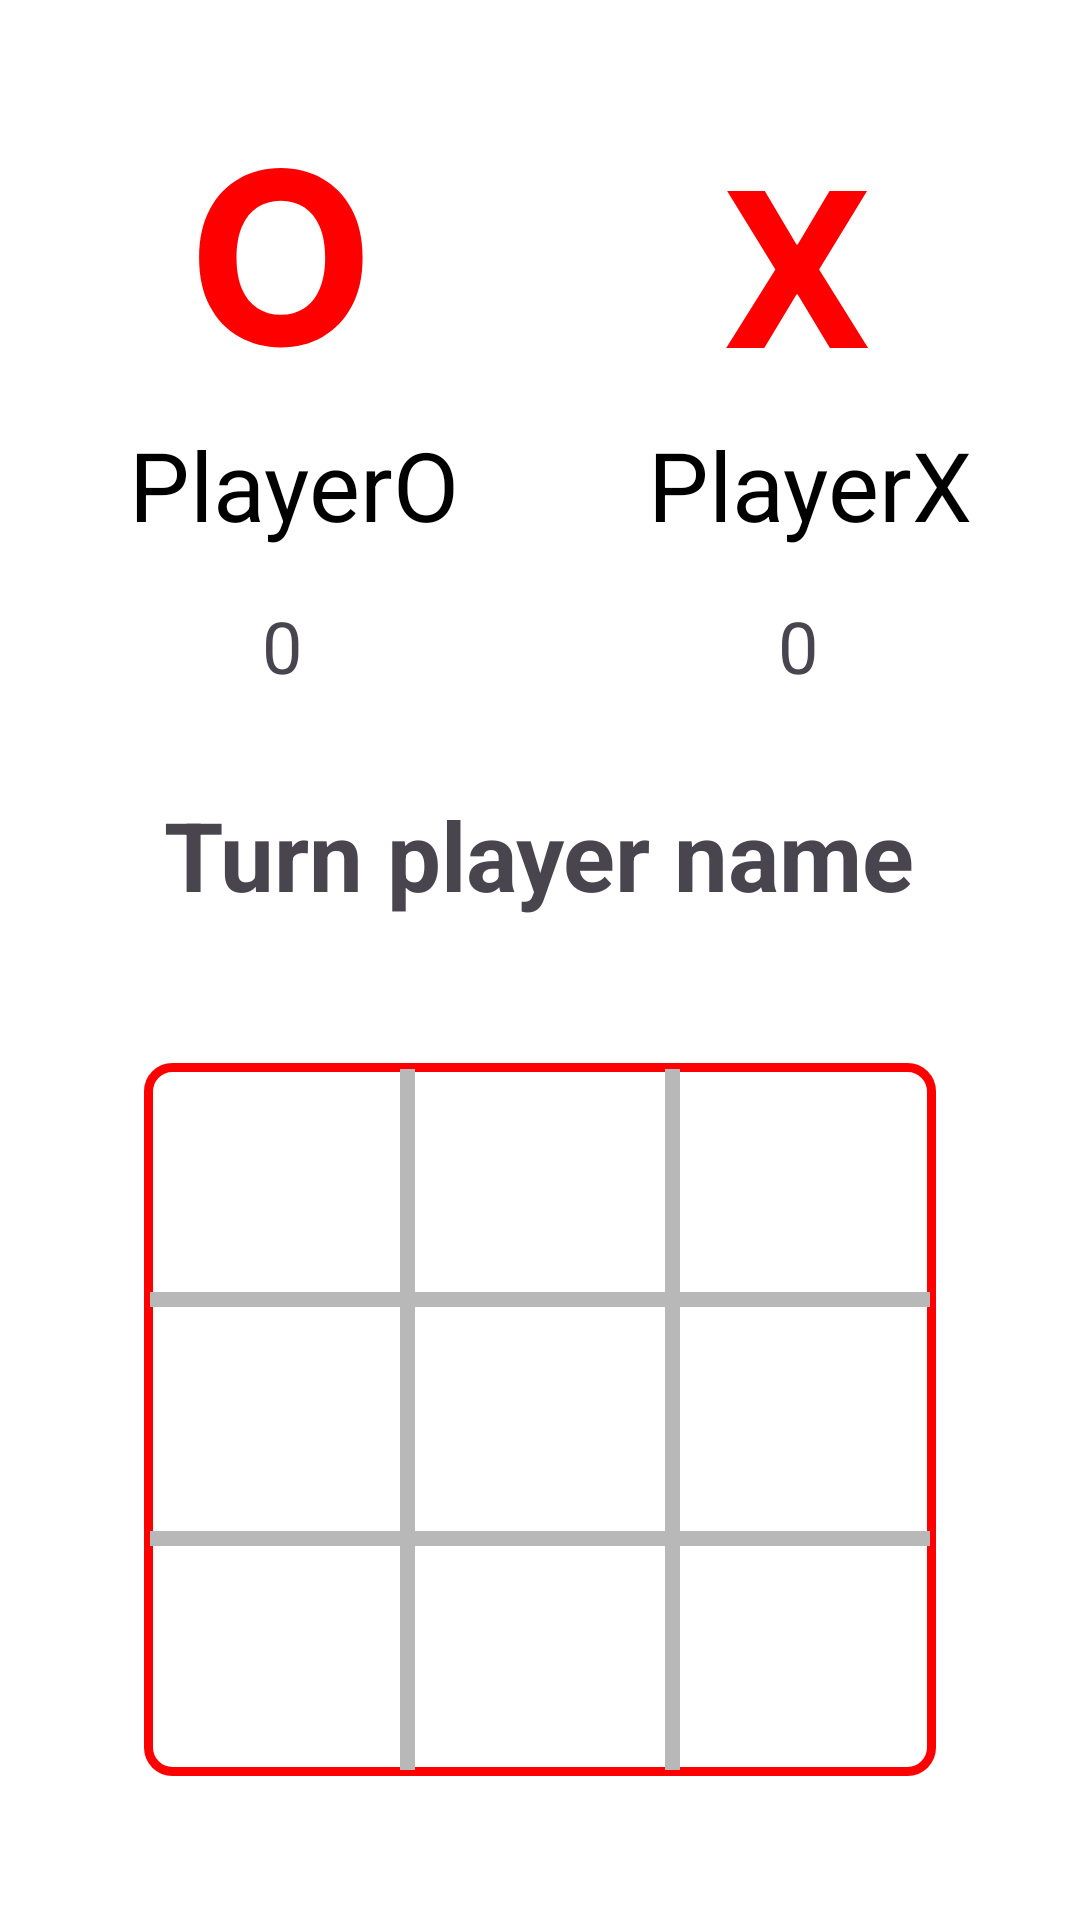

Produce the Android XML layout that renders to this screen, including the resource entries it uses.
<!-- AndroidManifest.xml: application theme Theme.OXGAME -->
<!-- res/layout/activity_main.xml -->
<?xml version="1.0" encoding="utf-8"?>
<LinearLayout
    xmlns:android="http://schemas.android.com/apk/res/android"
    android:layout_width="match_parent"
    android:layout_height="match_parent"
    android:orientation="vertical"
    android:background="@color/white">
    <LinearLayout
        android:orientation="horizontal"
        android:layout_height="wrap_content"
        android:padding="8dp"
        android:layout_marginTop="32dp"
        android:layout_width="match_parent">

        <LinearLayout
            android:layout_width="match_parent"
            android:layout_height="wrap_content"
            android:layout_weight="1"
            android:gravity="center_horizontal"
            android:orientation="vertical"
            android:layout_marginTop="16dp">

            <ImageView
                android:layout_width="wrap_content"
                android:layout_height="wrap_content"
                android:layout_marginBottom="24dp"
                android:src="@drawable/o"/>
            <TextView
                android:id="@+id/playerOName"
                android:layout_width="wrap_content"
                android:layout_height="wrap_content"
                android:text=" PlayerO"
                android:textColor="@color/black"
                android:layout_marginBottom="16dp"
                android:textSize="32sp"/>
            <TextView
                android:id="@+id/oScore"
                android:layout_width="wrap_content"
                android:layout_height="wrap_content"
                android:text="0"
                android:textSize="24sp"/>
        </LinearLayout>
        <LinearLayout
            android:layout_width="match_parent"
            android:layout_height="wrap_content"
            android:layout_weight="1"
            android:orientation="vertical"
            android:gravity="center_horizontal"
            android:layout_marginTop="16dp">

            <ImageView
                android:layout_width="wrap_content"
                android:layout_height="wrap_content"
                android:layout_marginTop="7dp"
                android:layout_marginBottom="24dp"
                android:src="@drawable/x"/>
            <TextView
                android:id="@+id/playerXName"
                android:layout_width="wrap_content"
                android:layout_height="wrap_content"
                android:text=" PlayerX"
                android:textColor="@color/black"
                android:layout_marginBottom="16dp"
                android:textSize="32sp"/>
            <TextView
                android:id="@+id/xScore"
                android:layout_width="wrap_content"
                android:layout_height="wrap_content"
                android:text="0"
                android:textSize="24sp"/>
        </LinearLayout>

    </LinearLayout>

    <TextView
        android:id="@+id/turnTV"
        android:layout_width="wrap_content"
        android:layout_height="wrap_content"
        android:text="Turn player name"
        android:layout_gravity="center_horizontal"
        android:textSize="32sp"
        android:textStyle="bold"
        android:layout_marginTop="24dp"/>

    <LinearLayout
        android:layout_width="match_parent"
        android:layout_height="match_parent"
        android:layout_margin="48dp"
        android:padding="2dp"
        android:background="@drawable/bord_background"
        android:orientation="vertical">

        <LinearLayout
            style="@style/row">

            <Button
                android:id="@+id/a1"
                style="@style/column" />

            <View
                style="@style/verticalLine"/>

            <Button
                android:id="@+id/a2"
                style="@style/column" />

            <View
                style="@style/verticalLine"/>

            <Button
                android:id="@+id/a3"
                style="@style/column" />

        </LinearLayout>

        <View
            style="@style/horizontalLine"/>

        <LinearLayout
            style="@style/row">

            <Button
                android:id="@+id/b1"
                style="@style/column" />

            <View
                style="@style/verticalLine"/>

            <Button
                android:id="@+id/b2"
                style="@style/column" />

            <View
                style="@style/verticalLine"/>

            <Button
                android:id="@+id/b3"
                style="@style/column" />

        </LinearLayout>

        <View
            style="@style/horizontalLine"/>

        <LinearLayout
            style="@style/row">

            <Button
                android:id="@+id/c1"
                style="@style/column" />

            <View
                style="@style/verticalLine"/>

            <Button
                android:id="@+id/c2"
                style="@style/column" />

            <View
                style="@style/verticalLine"/>

            <Button
                android:id="@+id/c3"
                style="@style/column" />

        </LinearLayout>


    </LinearLayout>


</LinearLayout>
<!-- resources referenced by this layout -->
<resources>
  <color name="black">#FF000000</color>
  <color name="white">#FFFFFFFF</color>
  <!-- drawable bord_background (drawable) -->
  <?xml version="1.0" encoding="utf-8"?>
  <shape xmlns:android="http://schemas.android.com/apk/res/android">
      <solid android:color="@color/white" />
      <size android:width="24dp" android:height="56dp" />
  
      <stroke
          android:width="3dp"
          android:color="@color/main_red" />
      <corners android:radius="8dp" />
  
  </shape>
  <!-- drawable o (drawable) -->
  <vector xmlns:android="http://schemas.android.com/apk/res/android"
      android:width="55dp"
      android:height="60dp"
      android:viewportWidth="55"
      android:viewportHeight="60">
    <path
        android:pathData="M54.523,29.909C54.523,36.254 53.32,41.652 50.915,46.102C48.528,50.553 45.271,53.953 41.142,56.301C37.032,58.631 32.411,59.796 27.278,59.796C22.108,59.796 17.468,58.621 13.358,56.273C9.248,53.924 6,50.525 3.614,46.074C1.227,41.623 0.034,36.235 0.034,29.909C0.034,23.564 1.227,18.167 3.614,13.716C6,9.265 9.248,5.875 13.358,3.545C17.468,1.197 22.108,0.023 27.278,0.023C32.411,0.023 37.032,1.197 41.142,3.545C45.271,5.875 48.528,9.265 50.915,13.716C53.32,18.167 54.523,23.564 54.523,29.909ZM42.051,29.909C42.051,25.799 41.436,22.333 40.204,19.511C38.992,16.689 37.278,14.549 35.063,13.091C32.847,11.633 30.252,10.903 27.278,10.903C24.305,10.903 21.71,11.633 19.494,13.091C17.278,14.549 15.555,16.689 14.324,19.511C13.112,22.333 12.506,25.799 12.506,29.909C12.506,34.019 13.112,37.485 14.324,40.307C15.555,43.129 17.278,45.269 19.494,46.727C21.71,48.186 24.305,48.915 27.278,48.915C30.252,48.915 32.847,48.186 35.063,46.727C37.278,45.269 38.992,43.129 40.204,40.307C41.436,37.485 42.051,34.019 42.051,29.909Z"
        android:fillColor="#FF0000"/>
  </vector>
  <!-- drawable x (drawable) -->
  <vector xmlns:android="http://schemas.android.com/apk/res/android"
      android:width="48dp"
      android:height="53dp"
      android:viewportWidth="48"
      android:viewportHeight="53">
    <path
        android:pathData="M12.932,0.636L23.492,18.483H23.901L34.511,0.636H47.014L31.034,26.818L47.372,53H34.639L23.901,35.128H23.492L12.753,53H0.071L16.46,26.818L0.378,0.636H12.932Z"
        android:fillColor="#FF0000"/>
  </vector>
  <style name="column">
          <item name="android:layout_weight">1</item>
          <item name="android:layout_width">0dp</item>
          <item name="android:layout_height">match_parent</item>
          <item name="android:textColor">@color/black</item>
          <item name="android:background">@android:color/transparent</item>
          <item name="android:textSize">40sp</item>
          <item name="android:textStyle">bold</item>
          <item name="android:onClick">boardTapped</item>
      </style>
  <style name="horizontalLine">
          <item name="android:background">#B8B8B8</item>
          <item name="android:layout_width">match_parent</item>
          <item name="android:layout_height">5dp</item>
      </style>
  <style name="row">
          <item name="android:layout_weight">1</item>
          <item name="android:layout_width">match_parent</item>
          <item name="android:layout_height">0dp</item>
      </style>
  <style name="verticalLine">
          <item name="android:background">#B8B8B8</item>
          <item name="android:layout_width">5dp</item>
          <item name="android:layout_height">match_parent</item>
      </style>
  <style name="Theme.OXGAME" parent="Base.Theme.OXGAME" />
  <color name="main_red">#FF0000</color>
  <style name="Base.Theme.OXGAME" parent="Theme.Material3.DayNight.NoActionBar">
          
          
      </style>
</resources>
